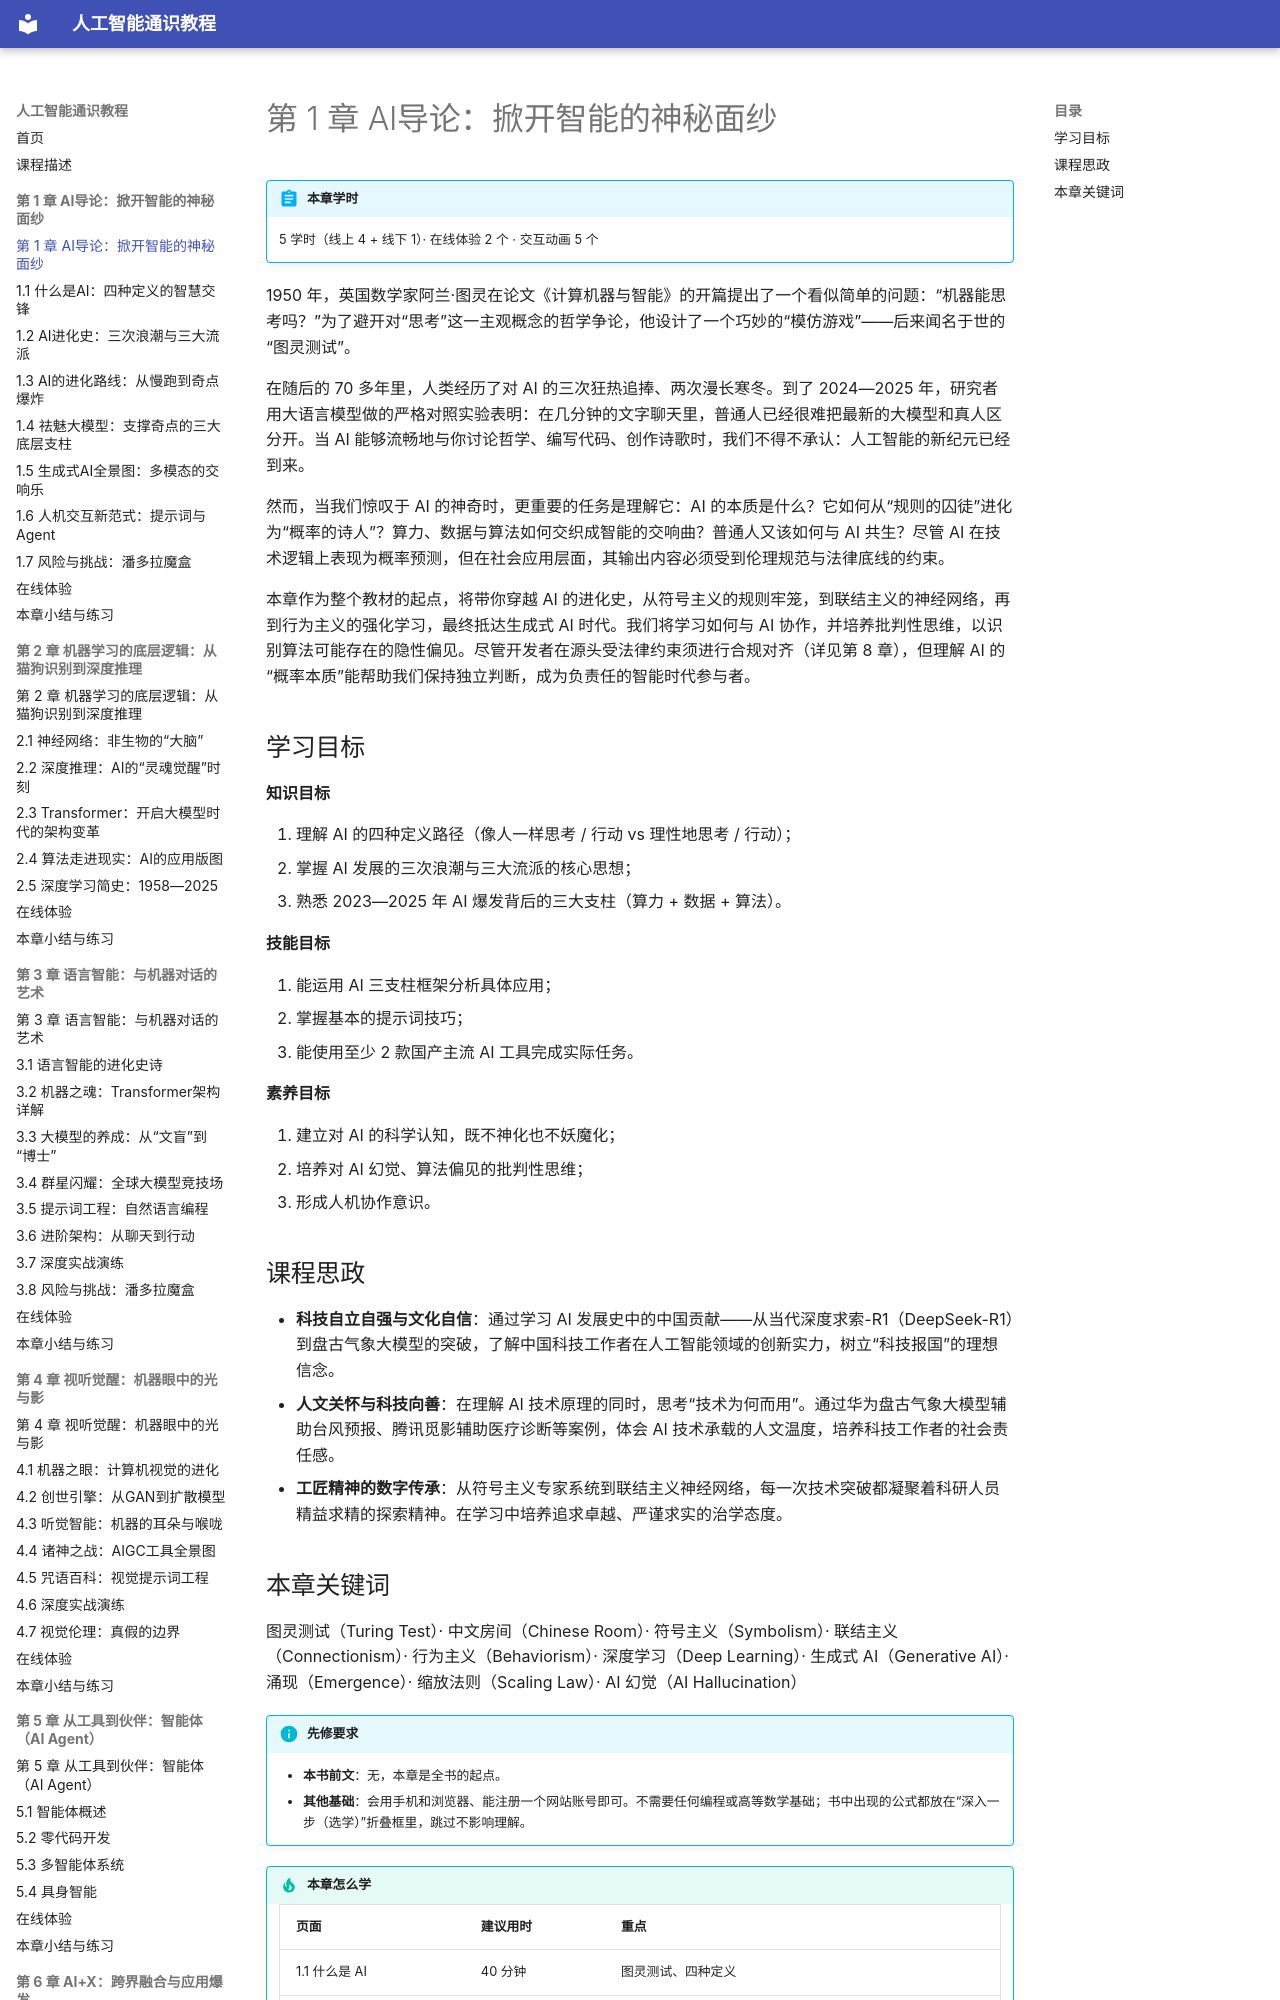

repository: MingziFu9/ai-literacy · page: chapters/01-ai-intro/index.html · generator: mkdocs

---
title: 第 1 章 AI导论：掀开智能的神秘面纱
description: 人工智能的四种定义、三次浪潮与三大流派、走向“奇点”的进化路线、大模型的三大支柱、生成式 AI 全景、提示词与智能体、风险与挑战
---

# 第 1 章 AI导论：掀开智能的神秘面纱

!!! abstract "本章学时"
    5 学时（线上 4 + 线下 1）· 在线体验 2 个 · 交互动画 5 个

1950 年，英国数学家阿兰·图灵在论文《计算机器与智能》的开篇提出了一个看似简单的问题：“机器能思考吗？”为了避开对“思考”这一主观概念的哲学争论，他设计了一个巧妙的“模仿游戏”——后来闻名于世的“图灵测试”。

在随后的 70 多年里，人类经历了对 AI 的三次狂热追捧、两次漫长寒冬。到了 2024—2025 年，研究者用大语言模型做的严格对照实验表明：在几分钟的文字聊天里，普通人已经很难把最新的大模型和真人区分开。当 AI 能够流畅地与你讨论哲学、编写代码、创作诗歌时，我们不得不承认：人工智能的新纪元已经到来。

然而，当我们惊叹于 AI 的神奇时，更重要的任务是理解它：AI 的本质是什么？它如何从“规则的囚徒”进化为“概率的诗人”？算力、数据与算法如何交织成智能的交响曲？普通人又该如何与 AI 共生？尽管 AI 在技术逻辑上表现为概率预测，但在社会应用层面，其输出内容必须受到伦理规范与法律底线的约束。

本章作为整个教材的起点，将带你穿越 AI 的进化史，从符号主义的规则牢笼，到联结主义的神经网络，再到行为主义的强化学习，最终抵达生成式 AI 时代。我们将学习如何与 AI 协作，并培养批判性思维，以识别算法可能存在的隐性偏见。尽管开发者在源头受法律约束须进行合规对齐（详见第 8 章），但理解 AI 的“概率本质”能帮助我们保持独立判断，成为负责任的智能时代参与者。
